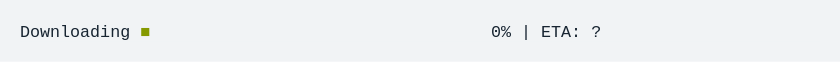
t = 0.00 s
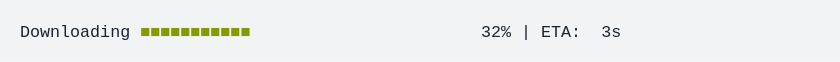
t = 1.67 s
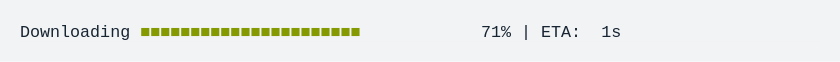
t = 3.33 s
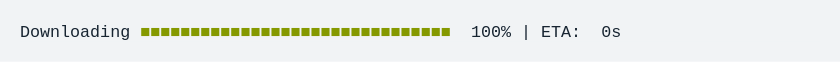
t = 5.00 s
t = 6.67 s: frame unchanged from t = 5.00 s, image omitted
t = 8.33 s: frame unchanged from t = 5.00 s, image omitted

The animated SVG that drew these frames (rendered in a browser with its animation timeline set to each time). Animation: 1 CSS @keyframes rule; frames cover the first 8.33 s, repeats indefinitely.

<svg xmlns="http://www.w3.org/2000/svg" xmlns:xlink="http://www.w3.org/1999/xlink" width="840" height="61.71"><rect width="840" height="61.71" class="a" rx="0" ry="0"/><svg xmlns="http://www.w3.org/2000/svg" xmlns:xlink="http://www.w3.org/1999/xlink" width="800" height="21.71" x="20" y="20" viewBox="0 0 80 2.171"><style>@keyframes f{0%{transform:translateX(-80px)}2.6%{transform:translateX(-160px)}4.3%{transform:translateX(-240px)}6.4%{transform:translateX(-320px)}8.2%{transform:translateX(-400px)}10%{transform:translateX(-480px)}12.2%{transform:translateX(-560px)}14.1%{transform:translateX(-640px)}15.8%{transform:translateX(-720px)}18%{transform:translateX(-800px)}19.7%{transform:translateX(-880px)}21.4%{transform:translateX(-960px)}23.7%{transform:translateX(-1040px)}25.4%{transform:translateX(-1120px)}27.1%{transform:translateX(-1200px)}29.3%{transform:translateX(-1280px)}31%{transform:translateX(-1360px)}33.1%{transform:translateX(-1440px)}34.9%{transform:translateX(-1520px)}36.6%{transform:translateX(-1600px)}38.9%{transform:translateX(-1680px)}40.6%{transform:translateX(-1760px)}42.5%{transform:translateX(-1840px)}43.8%{transform:translateX(-2080px)}}.a{fill:#f1f3f5}.b{font-family:&apos;Fira Code&apos;,Monaco,Consolas,Menlo,&apos;Bitstream Vera Sans Mono&apos;,&apos;Powerline Symbols&apos;,monospace}.c,.d{fill:#172431;white-space:pre}.d{fill:#859900}.e{fill:transparent}.g{animation-duration:10.680331s;animation-iteration-count:infinite;animation-name:f;animation-timing-function:steps(1,end)}</style><g class="b" font-family="'Fira Code',Monaco,Consolas,Menlo,'Bitstream Vera Sans Mono','Powerline Symbols',monospace" font-size="1.67"><defs><symbol id="1"><text x="0" y="1.67" class="c" font-size="1.67">Downloading</text><text x="12.024" y="1.67" class="d" font-size="1.67">■■■■■■■■■■■■■■■■■■■■■■■■■■■■■■■</text><text x="45.09" y="1.67" class="c" font-size="1.67">100%</text><text x="50.1" y="1.67" class="c" font-size="1.67">|</text><text x="52.104" y="1.67" class="c" font-size="1.67">ETA:</text><text x="58.116" y="1.67" class="c" font-size="1.67">0s</text></symbol><symbol id="a"><rect width="80" height="1" x="0" y="0" class="e"/></symbol></defs><rect width="80" height="2.171" class="a"/><g class="g"><svg width="2240" x="0" y="0"><svg x="0"><use xlink:href="#a"/></svg><svg x="80"><use xlink:href="#a"/><text x="0" y="1.67" class="c" font-size="1.67">Downloading</text><text x="12.024" y="1.67" class="d" font-size="1.67">■</text><text x="47.094" y="1.67" class="c" font-size="1.67">0%</text><text x="50.1" y="1.67" class="c" font-size="1.67">|</text><text x="52.104" y="1.67" class="c" font-size="1.67">ETA:</text><text x="57.114" y="1.67" class="c" font-size="1.67">?</text></svg><svg x="160"><use xlink:href="#a"/><text x="0" y="1.67" class="c" font-size="1.67">Downloading</text><text x="12.024" y="1.67" class="d" font-size="1.67">■■■</text><text x="47.094" y="1.67" class="c" font-size="1.67">6%</text><text x="50.1" y="1.67" class="c" font-size="1.67">|</text><text x="52.104" y="1.67" class="c" font-size="1.67">ETA:</text><text x="58.116" y="1.67" class="c" font-size="1.67">4s</text></svg><svg x="240"><use xlink:href="#a"/><text x="0" y="1.67" class="c" font-size="1.67">Downloading</text><text x="12.024" y="1.67" class="d" font-size="1.67">■■■■</text><text x="46.092" y="1.67" class="c" font-size="1.67">10%</text><text x="50.1" y="1.67" class="c" font-size="1.67">|</text><text x="52.104" y="1.67" class="c" font-size="1.67">ETA:</text><text x="58.116" y="1.67" class="c" font-size="1.67">4s</text></svg><svg x="320"><use xlink:href="#a"/><text x="0" y="1.67" class="c" font-size="1.67">Downloading</text><text x="12.024" y="1.67" class="d" font-size="1.67">■■■■■</text><text x="46.092" y="1.67" class="c" font-size="1.67">15%</text><text x="50.1" y="1.67" class="c" font-size="1.67">|</text><text x="52.104" y="1.67" class="c" font-size="1.67">ETA:</text><text x="58.116" y="1.67" class="c" font-size="1.67">4s</text></svg><svg x="400"><use xlink:href="#a"/><text x="0" y="1.67" class="c" font-size="1.67">Downloading</text><text x="12.024" y="1.67" class="d" font-size="1.67">■■■■■■■</text><text x="46.092" y="1.67" class="c" font-size="1.67">19%</text><text x="50.1" y="1.67" class="c" font-size="1.67">|</text><text x="52.104" y="1.67" class="c" font-size="1.67">ETA:</text><text x="58.116" y="1.67" class="c" font-size="1.67">4s</text></svg><svg x="480"><use xlink:href="#a"/><text x="0" y="1.67" class="c" font-size="1.67">Downloading</text><text x="12.024" y="1.67" class="d" font-size="1.67">■■■■■■■■</text><text x="46.092" y="1.67" class="c" font-size="1.67">23%</text><text x="50.1" y="1.67" class="c" font-size="1.67">|</text><text x="52.104" y="1.67" class="c" font-size="1.67">ETA:</text><text x="58.116" y="1.67" class="c" font-size="1.67">4s</text></svg><svg x="560"><use xlink:href="#a"/><text x="0" y="1.67" class="c" font-size="1.67">Downloading</text><text x="12.024" y="1.67" class="d" font-size="1.67">■■■■■■■■■</text><text x="46.092" y="1.67" class="c" font-size="1.67">28%</text><text x="50.1" y="1.67" class="c" font-size="1.67">|</text><text x="52.104" y="1.67" class="c" font-size="1.67">ETA:</text><text x="58.116" y="1.67" class="c" font-size="1.67">3s</text></svg><svg x="640"><use xlink:href="#a"/><text x="0" y="1.67" class="c" font-size="1.67">Downloading</text><text x="12.024" y="1.67" class="d" font-size="1.67">■■■■■■■■■■■</text><text x="46.092" y="1.67" class="c" font-size="1.67">32%</text><text x="50.1" y="1.67" class="c" font-size="1.67">|</text><text x="52.104" y="1.67" class="c" font-size="1.67">ETA:</text><text x="58.116" y="1.67" class="c" font-size="1.67">3s</text></svg><svg x="720"><use xlink:href="#a"/><text x="0" y="1.67" class="c" font-size="1.67">Downloading</text><text x="12.024" y="1.67" class="d" font-size="1.67">■■■■■■■■■■■■</text><text x="46.092" y="1.67" class="c" font-size="1.67">36%</text><text x="50.1" y="1.67" class="c" font-size="1.67">|</text><text x="52.104" y="1.67" class="c" font-size="1.67">ETA:</text><text x="58.116" y="1.67" class="c" font-size="1.67">3s</text></svg><svg x="800"><use xlink:href="#a"/><text x="0" y="1.67" class="c" font-size="1.67">Downloading</text><text x="12.024" y="1.67" class="d" font-size="1.67">■■■■■■■■■■■■■</text><text x="46.092" y="1.67" class="c" font-size="1.67">41%</text><text x="50.1" y="1.67" class="c" font-size="1.67">|</text><text x="52.104" y="1.67" class="c" font-size="1.67">ETA:</text><text x="58.116" y="1.67" class="c" font-size="1.67">3s</text></svg><svg x="880"><use xlink:href="#a"/><text x="0" y="1.67" class="c" font-size="1.67">Downloading</text><text x="12.024" y="1.67" class="d" font-size="1.67">■■■■■■■■■■■■■■■</text><text x="46.092" y="1.67" class="c" font-size="1.67">45%</text><text x="50.1" y="1.67" class="c" font-size="1.67">|</text><text x="52.104" y="1.67" class="c" font-size="1.67">ETA:</text><text x="58.116" y="1.67" class="c" font-size="1.67">3s</text></svg><svg x="960"><use xlink:href="#a"/><text x="0" y="1.67" class="c" font-size="1.67">Downloading</text><text x="12.024" y="1.67" class="d" font-size="1.67">■■■■■■■■■■■■■■■■</text><text x="46.092" y="1.67" class="c" font-size="1.67">49%</text><text x="50.1" y="1.67" class="c" font-size="1.67">|</text><text x="52.104" y="1.67" class="c" font-size="1.67">ETA:</text><text x="58.116" y="1.67" class="c" font-size="1.67">2s</text></svg><svg x="1040"><use xlink:href="#a"/><text x="0" y="1.67" class="c" font-size="1.67">Downloading</text><text x="12.024" y="1.67" class="d" font-size="1.67">■■■■■■■■■■■■■■■■■</text><text x="46.092" y="1.67" class="c" font-size="1.67">54%</text><text x="50.1" y="1.67" class="c" font-size="1.67">|</text><text x="52.104" y="1.67" class="c" font-size="1.67">ETA:</text><text x="58.116" y="1.67" class="c" font-size="1.67">2s</text></svg><svg x="1120"><use xlink:href="#a"/><text x="0" y="1.67" class="c" font-size="1.67">Downloading</text><text x="12.024" y="1.67" class="d" font-size="1.67">■■■■■■■■■■■■■■■■■■</text><text x="46.092" y="1.67" class="c" font-size="1.67">58%</text><text x="50.1" y="1.67" class="c" font-size="1.67">|</text><text x="52.104" y="1.67" class="c" font-size="1.67">ETA:</text><text x="58.116" y="1.67" class="c" font-size="1.67">2s</text></svg><svg x="1200"><use xlink:href="#a"/><text x="0" y="1.67" class="c" font-size="1.67">Downloading</text><text x="12.024" y="1.67" class="d" font-size="1.67">■■■■■■■■■■■■■■■■■■■■</text><text x="46.092" y="1.67" class="c" font-size="1.67">62%</text><text x="50.1" y="1.67" class="c" font-size="1.67">|</text><text x="52.104" y="1.67" class="c" font-size="1.67">ETA:</text><text x="58.116" y="1.67" class="c" font-size="1.67">2s</text></svg><svg x="1280"><use xlink:href="#a"/><text x="0" y="1.67" class="c" font-size="1.67">Downloading</text><text x="12.024" y="1.67" class="d" font-size="1.67">■■■■■■■■■■■■■■■■■■■■■</text><text x="46.092" y="1.67" class="c" font-size="1.67">67%</text><text x="50.1" y="1.67" class="c" font-size="1.67">|</text><text x="52.104" y="1.67" class="c" font-size="1.67">ETA:</text><text x="58.116" y="1.67" class="c" font-size="1.67">2s</text></svg><svg x="1360"><use xlink:href="#a"/><text x="0" y="1.67" class="c" font-size="1.67">Downloading</text><text x="12.024" y="1.67" class="d" font-size="1.67">■■■■■■■■■■■■■■■■■■■■■■</text><text x="46.092" y="1.67" class="c" font-size="1.67">71%</text><text x="50.1" y="1.67" class="c" font-size="1.67">|</text><text x="52.104" y="1.67" class="c" font-size="1.67">ETA:</text><text x="58.116" y="1.67" class="c" font-size="1.67">1s</text></svg><svg x="1440"><use xlink:href="#a"/><text x="0" y="1.67" class="c" font-size="1.67">Downloading</text><text x="12.024" y="1.67" class="d" font-size="1.67">■■■■■■■■■■■■■■■■■■■■■■■■</text><text x="46.092" y="1.67" class="c" font-size="1.67">76%</text><text x="50.1" y="1.67" class="c" font-size="1.67">|</text><text x="52.104" y="1.67" class="c" font-size="1.67">ETA:</text><text x="58.116" y="1.67" class="c" font-size="1.67">1s</text></svg><svg x="1520"><use xlink:href="#a"/><text x="0" y="1.67" class="c" font-size="1.67">Downloading</text><text x="12.024" y="1.67" class="d" font-size="1.67">■■■■■■■■■■■■■■■■■■■■■■■■■</text><text x="46.092" y="1.67" class="c" font-size="1.67">80%</text><text x="50.1" y="1.67" class="c" font-size="1.67">|</text><text x="52.104" y="1.67" class="c" font-size="1.67">ETA:</text><text x="58.116" y="1.67" class="c" font-size="1.67">1s</text></svg><svg x="1600"><use xlink:href="#a"/><text x="0" y="1.67" class="c" font-size="1.67">Downloading</text><text x="12.024" y="1.67" class="d" font-size="1.67">■■■■■■■■■■■■■■■■■■■■■■■■■■</text><text x="46.092" y="1.67" class="c" font-size="1.67">84%</text><text x="50.1" y="1.67" class="c" font-size="1.67">|</text><text x="52.104" y="1.67" class="c" font-size="1.67">ETA:</text><text x="58.116" y="1.67" class="c" font-size="1.67">1s</text></svg><svg x="1680"><use xlink:href="#a"/><text x="0" y="1.67" class="c" font-size="1.67">Downloading</text><text x="12.024" y="1.67" class="d" font-size="1.67">■■■■■■■■■■■■■■■■■■■■■■■■■■■■</text><text x="46.092" y="1.67" class="c" font-size="1.67">89%</text><text x="50.1" y="1.67" class="c" font-size="1.67">|</text><text x="52.104" y="1.67" class="c" font-size="1.67">ETA:</text><text x="58.116" y="1.67" class="c" font-size="1.67">1s</text></svg><svg x="1760"><use xlink:href="#a"/><text x="0" y="1.67" class="c" font-size="1.67">Downloading</text><text x="12.024" y="1.67" class="d" font-size="1.67">■■■■■■■■■■■■■■■■■■■■■■■■■■■■■</text><text x="46.092" y="1.67" class="c" font-size="1.67">93%</text><text x="50.1" y="1.67" class="c" font-size="1.67">|</text><text x="52.104" y="1.67" class="c" font-size="1.67">ETA:</text><text x="58.116" y="1.67" class="c" font-size="1.67">0s</text></svg><svg x="1840"><use xlink:href="#a"/><text x="0" y="1.67" class="c" font-size="1.67">Downloading</text><text x="12.024" y="1.67" class="d" font-size="1.67">■■■■■■■■■■■■■■■■■■■■■■■■■■■■■■</text><text x="46.092" y="1.67" class="c" font-size="1.67">97%</text><text x="50.1" y="1.67" class="c" font-size="1.67">|</text><text x="52.104" y="1.67" class="c" font-size="1.67">ETA:</text><text x="58.116" y="1.67" class="c" font-size="1.67">0s</text></svg><svg x="1920"><use xlink:href="#a"/><use y="0" xlink:href="#1"/></svg><svg x="2000"><use xlink:href="#a"/><use y="0" xlink:href="#1"/></svg><svg x="2080"><use xlink:href="#a"/><use y="0" xlink:href="#1"/></svg><svg x="2160"><use xlink:href="#a"/><use y="0" xlink:href="#1"/></svg></svg></g></g></svg></svg>
